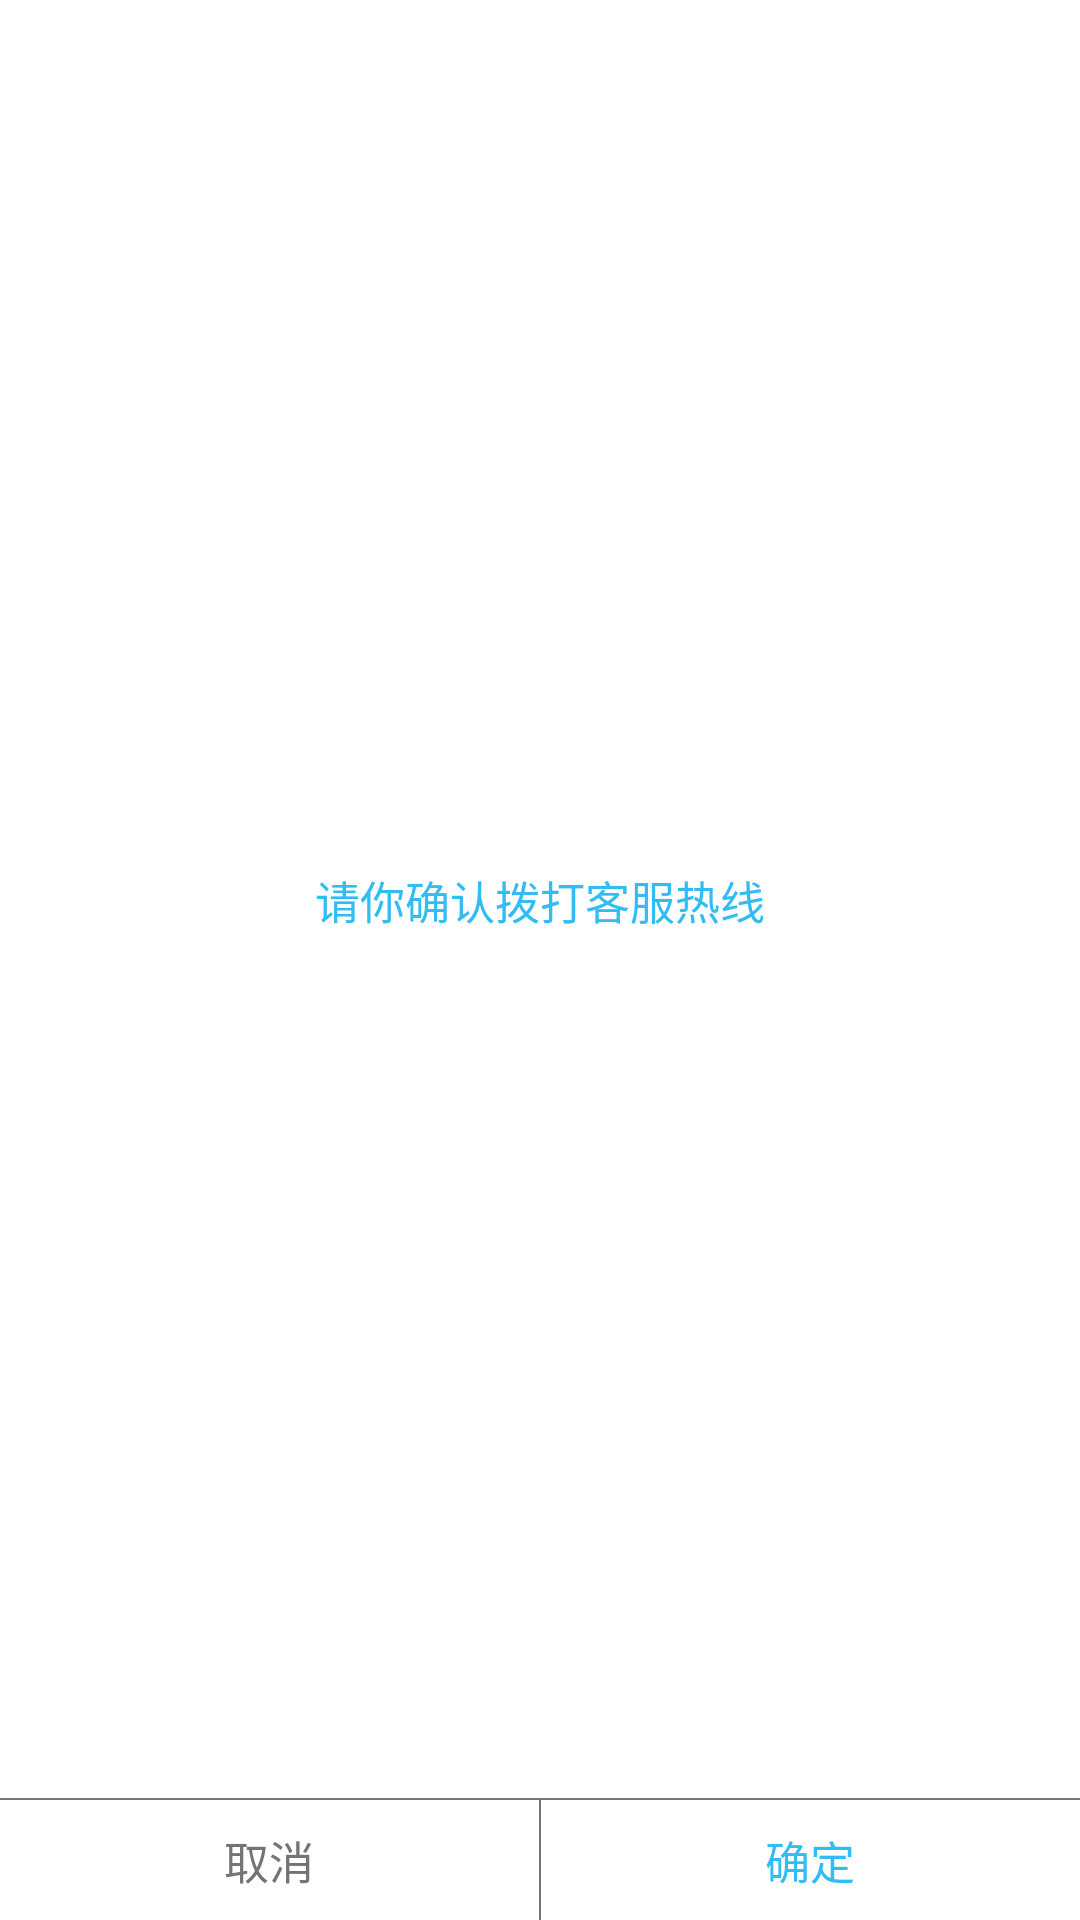

This screen was rendered from an Android layout file. Write that file and the resources it references.
<!-- AndroidManifest.xml: activity theme tel_dialog -->
<!-- res/layout/activity_tel_dialo.xml -->
<?xml version="1.0" encoding="utf-8"?>
<RelativeLayout xmlns:android="http://schemas.android.com/apk/res/android"
    xmlns:tools="http://schemas.android.com/tools"
    android:layout_width="match_parent"
    android:layout_height="200dp"
    android:layout_marginRight="30dp"
    android:layout_marginLeft="30dp"
    android:background="@drawable/bg_dialog_circle"
    >

    <LinearLayout
        android:id="@+id/llyt_button"
        android:layout_width="match_parent"
        android:layout_height="40dp"
        android:layout_alignParentBottom="true"
        android:orientation="horizontal" >

        <Button
            android:id="@+id/btn_cancel"
            android:layout_width="wrap_content"
            android:layout_height="match_parent"
            android:layout_weight="1"
            android:background="@null"
            android:text="取消"
            android:textColor="#747474"
            android:textSize="15dp" />

        <ImageView
            android:layout_width="0.5dp"
            android:layout_height="match_parent"
            android:background="#747474" />

        <Button
            android:id="@+id/btn_confrim"
            android:layout_width="wrap_content"
            android:layout_height="match_parent"
            android:layout_weight="1"
            android:background="@null"
            android:text="确定"
            android:textColor="#31bcf4"
            android:textSize="15dp" />
    </LinearLayout>

    <RelativeLayout
        android:id="@+id/rlyt_side"
        android:layout_width="match_parent"
        android:layout_height="match_parent"
        android:layout_above="@+id/llyt_button" >

        <RelativeLayout
            android:id="@+id/rlyt_content"
            android:layout_width="wrap_content"
            android:layout_height="wrap_content"
            android:layout_centerInParent="true" >

            <TextView
                android:id="@+id/tv_content"
                android:layout_width="wrap_content"
                android:layout_height="wrap_content"
                android:layout_centerHorizontal="true"
                android:text="@string/service_tel_dialog_content"
                android:textColor="#31bcf4"
                android:textSize="15dp" />

            <TextView
                android:id="@+id/tv_info"
                android:layout_width="wrap_content"
                android:layout_height="wrap_content"
                android:layout_below="@+id/tv_content"
                android:layout_centerHorizontal="true"
                android:layout_marginTop="14dp"
                android:text="@string/service_tel_dialog_info"
                android:textColor="#31bcf4"
                android:textSize="15dp"
                android:visibility="gone" />
        </RelativeLayout>

        <ImageView
            android:layout_width="match_parent"
            android:layout_height="0.5dp"
            android:layout_alignParentBottom="true"
            android:background="#747474" />
    </RelativeLayout>


</RelativeLayout>
<!-- resources referenced by this layout -->
<resources>
  <!-- drawable bg_dialog_circle (drawable) -->
  <layer-list xmlns:android="http://schemas.android.com/apk/res/android">
      <item>
          <shape>
              <stroke android:width="2dp" android:color="#ffffff" />
              <solid android:color="#ffffff" />
              <corners android:radius="5dp" />
          </shape>
      </item>
  </layer-list>
  <string name="service_tel_dialog_content">请你确认拨打客服热线</string>
  <string name="service_tel_dialog_info">4001178877</string>
  <style name="tel_dialog" parent="@android:style/Theme.Dialog">
          
          <item name="android:windowFrame">@null</item>
          <item name="android:windowIsFloating">true</item>
          <item name="android:windowIsTranslucent">false</item>
          <item name="android:windowNoTitle">true</item>
          
          <item name="android:windowBackground">@drawable/tel_dialog_bg</item>
          
          <item name="android:backgroundDimEnabled">true</item>
      </style>
  <!-- drawable tel_dialog_bg: png bitmap (drawable-hdpi, 2425 bytes) -->
</resources>
